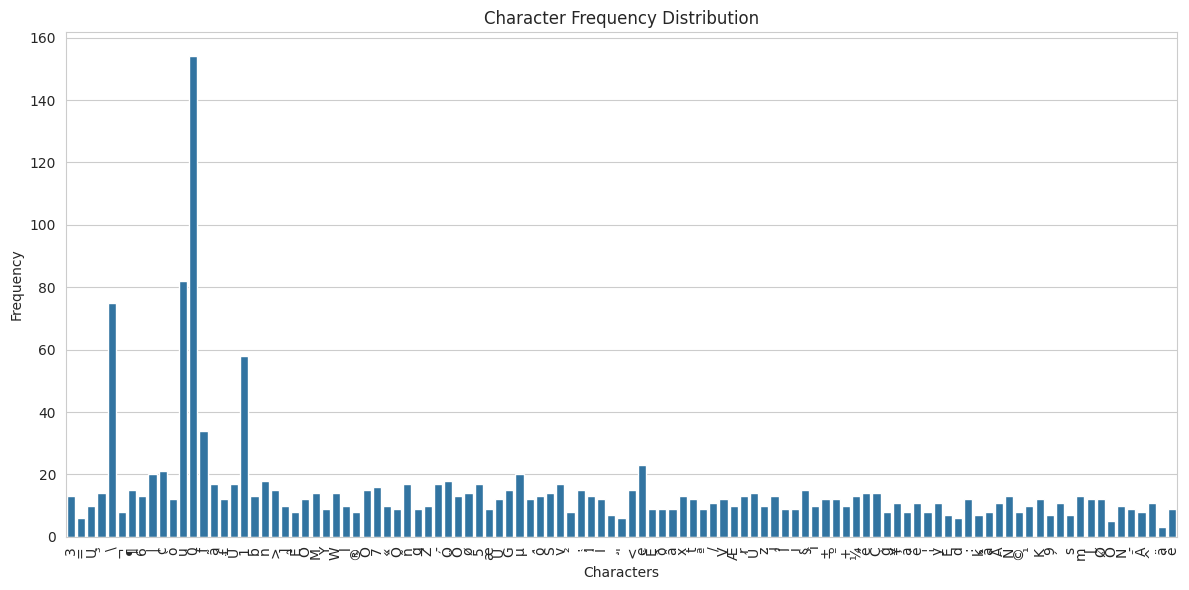
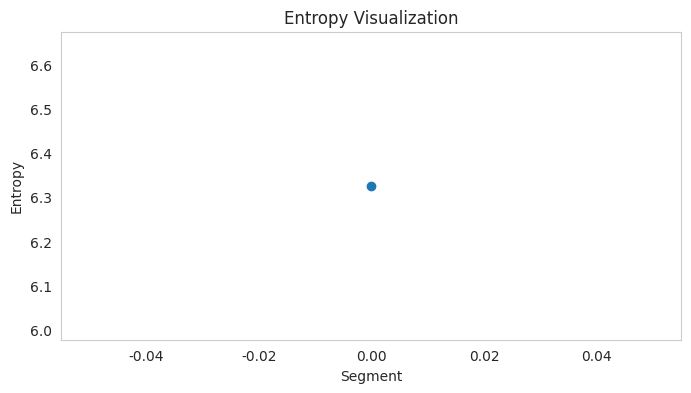

Write Python code to recreate these figures, in order.
from collections import Counter
import math
import pandas as pd
import matplotlib.pyplot as plt
import seaborn as sns

# Provided data
data = '3=U³\\¬¶6|cò\\u000fã£Ü\\u001bn>]UãÊOM³YWl®cÕ\\u0017«ÔñqZ­ÓZÖø\\u005cæ\\u0017ÙGµZ.ôSv²­5\\u001f;ÌÍ¸Õ\'Ö<\\u001eYã.ËôðâøxãµtøªÓ3/VÍÆµrÜfÚczlzjÎvfñfÎÔO\\u00177iËG§tÍ£=ðÙ\\u0017ì±º+¼=êqÇV\\u005cG«ig\']+>geµÜñ\\u001e¶±§ÊÚx|<Í¸|¥ìáÚ.é\\u001bn£³¦]véeô<y¸ãÉã\\u001dò>Ö\\u001e¼Æv\'§êÌvtn6Ó¥³læ:µl\'>jélOfÇ7ÉkÌWÔ\\u001fSÕå\'§\\u001e\\u001fÉ®\\u001b§\\u001bnáx;Åô¥¶gu¦­ÊÍcÓÖÑ©¹ð¶KêÊ>\\u001b;9«ª|K¹\\u001eÜ£;.¶ÅWðø´Ü£Õæxs\\u005c®\\u005cìÌuÑÓimn²\\u001f6Ö\\u005c]VÓ¬êÆôðkcm\\u005cÚ¦|iv\\u001døUOK³.>xm6vf¹en²vMñ.OSkS:sM¶´\\u001f<;ð;\\u001e[q;67Myj]VÚcz²µM§Å³±¬O+òtm3­¦©ÓGn9y<ÇZ;\\u001eÅÚ>ÑÓØ²¹\\u001eÚY/Gãð³\\u001by£zÒÎNµxø\\u005c­Uám\\u001eÕVÎº67.z¼rÜc¹l³ÒñãNÎ³.Çfº9ñâ®l±¶<¶GÙ\\u0017§isêÚ¦øt«¥/él7:Õ¸ñ5>lñ[3æØ|SnGÑµ:>â;Ôj>-<WGN|¥W5uSã©mZømÇ3­S[¥v+m²¼VUìrÕxãYÙMWìc>3ÖØø¬Õ+Ó\\u001bmZÙÃ\\u001dØÍc«9ñæVËÌW<ÕY³:êqéiGÓ\\u005cÜéÖZgSÙNéÌnÌ=qø®ÃÓ6^<\\u0017ÍK[¥å\\u001dæÔWSs:®jvÊ^j«:ÍGñSåÑ[\\u005cÕ^\\u001b^¦Ú\\u000fÇrÇSÚ´yqì\\u001dã´yÉµ+>^j]Ysé¼ä;£­ZÇzrãV/ÅÓNvM«Ëi].§±;:ñ6Í¬ô-ºÅò±WÌ^Åy:Nvè­\\u000f¼cÖ5^ª\\u001f-ÖY=KñGÓ-Õ´ØUnÑ¶ªòÔôr¼<«.W5åm¥|Ñãª>fòØ7âñM§9^\\u000f^Åã±|eêÑÓr;¬ôV[SÇtÇ5znµ:7Mnq\\u001f6|ÆÍæK¹xã¸]+³NÇ£áñcÙÆìÊ[yK¼Nãx;¶[ÙÌkâ³\\u001eÅÜ´]-[Îr­Sò\\u001f\'>Ã|:mÆ|²ÉØ«£Ü£¶´Ír§3Ç<¶xñÊ­¦/âê<ôVµÒ/Mu+òØ§ªyj¹KÕfná|\\u001e­t\\u001flkÅkzNôÚtÌÔêjøÃËVu´uÌÙ|¼èêèÜ´mé¦«£ºqì¸¹+ÖèÜG\\u000fÜèË\\u001b\\u001bºxvÑg´OxËÒ\\u001f<[MÚô¥zÑ/âÖÑ­MæU­Y|5µ6¶xÓ©\\u001e³â®ä|Zg/á§rW©§\\u005cÙØ|ªn-Õª>MÇÑ/ªµtÎr¶Ø\\u001fâò[Ô\\u001f­iÇä³­´­µÖÌn¬mø3s3|jå¼É§\\u001bu¥ø©Oz<7|ÃÓf®\\u001bø\\u001bê3g.Ó±.¼eueô©ñg\\u001dÜ±ÚjWÆ7ry-ê²/Ìê+ÜÔ\\u001fìf[ðÍSåØ¼Ü±åeéWjOÃOÒÊ7è]Æ6­ÕØº6s;ÃñGË±éMãKºZæÚ\\u001e¹GêU\\u001f|èrv¸vqÖVô9nnÆè\\u001fÅ\\u001fKºµ¬º\\u001eµð/KW9ÙjÎU6ìÉ\\u001f\\u001eÕG;èÜi¼\\u001e^ávÃ¹£=¥3Ü3ktytºKÎòtÓ\\u000fº:^-µÑåfµYváòONO-ÙUµÆË3µ±¶©n<§ò'

def analyze_data(data):
    frequency = Counter(data)
    total_chars = sum(frequency.values())
    expected_frequency = total_chars / len(frequency)
    entropy = -sum((freq / total_chars) * math.log2(freq / total_chars) for freq in frequency.values())
    print('Entropy:', entropy)
    print('Character Frequency:')
    for char, freq in frequency.items():
        print(f'{char}: {freq}')

    # Print the actual byte values of the first few bytes of the data
    print('Actual byte values of the first few bytes:', data[:20])  

    # Define a new custom magic number based on the actual byte values observed
    custom_magic_number = b'3=U\xb3\xac\xb66|c\xf2\x0f\xe3\xa3\xdc'  

    # Ensure data is in bytes format
    if isinstance(data, str):
        data = data.encode('latin-1')  # Convert to bytes using latin-1 encoding

    # Check if the first few bytes match the custom magic number
    print('Checking for custom magic number...')
    print('Actual byte values of the first few bytes:', data[:20])
    if data.startswith(custom_magic_number):
        print('File format identified: Custom File Format')
    else:
        print('File format could not be identified')

    # Known file headers (magic numbers)
    file_signatures = {
        b'\x89PNG': 'PNG Image',
        b'GIF8': 'GIF Image',
        b'\xFF\xD8': 'JPEG Image',
        b'%PDF': 'PDF Document',
        b'PK': 'ZIP Archive',
        b'RIFF': 'WAV/AVI File',
        b'\x7FELF': 'ELF Executable',
        b'\x42\x5A': 'BZ2 Compressed',
        b'TXT': 'Text File',
        b'\xFF\xFB': 'MP3 Audio',
        b'\x00\x00\x00\x20ftyp': 'MP4 Video',
        b'<!DOCTYPE html>': 'HTML Document',
        b'<?xml': 'XML Document',
        b'PK\x03\x04': 'ZIP Archive (File Header)',
        b'\x52\x61\x72\x21': 'RAR Archive',
        b'\x1F\x8B': 'GZIP Compressed',
        b'\x4D\x5A': 'EXE Executable',
        b'\x30\x26\xB2\x75': 'WMV Video',
        b'\x66\x74\x79\x70': 'FLV Video',
        b'\x7B\x5C': 'JSON Document',
        b'\x25\x50\x44\x46': 'PDF Document',
        b'\x4D\x53\x57\x4F': 'MS Word Document',
        b'\x4D\x53\x45\x58': 'MS Excel Document',
        b'\x4D\x53\x50\x50': 'MS PowerPoint Document',
        b'\x4D\x53\x41\x43': 'MS Access Database',
        b'\x4D\x53\x50\x53': 'MS Project File',
        b'\x4D\x53\x56\x42': 'MS Visio File',
        b'\x4D\x53\x49\x4D': 'MS Image File',
        b'\x4D\x53\x49\x43': 'MS Icon File',
        b'\x4D\x53\x49\x42': 'MS Bitmap File',
        b'\x4D\x53\x49\x50': 'MS Picture File',
        b'\x4D\x53\x49\x47': 'MS GIF File',
        b'\x4D\x53\x49\x4A': 'MS JPEG File',
        b'\x4D\x53\x49\x50\x4E\x47': 'MS PNG File',
        b'\x4D\x53\x49\x42\x4D\x50': 'MS BMP File',
        b'\x4D\x53\x49\x43\x4F\x4E': 'MS ICO File',
        b'\x4D\x53\x49\x43\x55\x52': 'MS CUR File',
        b'\x4D\x53\x49\x41\x4E\x49': 'MS ANI File',
    }

    # Update the file_signatures dictionary with additional known signatures
    file_signatures.update({
        b'3=U': 'Custom Format',  
        b'3=U\xb3': 'Possible Format',  
        # Add more signatures as necessary
    })

    # Check for known file signatures
    for signature, file_type in file_signatures.items():
        if data.startswith(signature):
            print(f'Identified file format: {file_type}')
            break
    else:
        print('File format could not be identified')

    # Define the packet structure according to the protocol
    packet_structure = {
        'header': {'type': 'byte', 'length': 1},
        'length': {'type': 'int', 'length': 4},
        'payload': {'type': 'bytes', 'length': None},  # Length will be defined by the 'length' field
        'checksum': {'type': 'byte', 'length': 1}
    }

    # Function to parse the packet based on the defined structure
    def parse_packet(data):
        offset = 0
        parsed_data = {}

        # Parse header
        parsed_data['header'] = data[offset:offset + packet_structure['header']['length']]
        offset += packet_structure['header']['length']

        # Parse length
        parsed_data['length'] = int.from_bytes(data[offset:offset + packet_structure['length']['length']], 'big')
        offset += packet_structure['length']['length']

        # Parse payload
        parsed_data['payload'] = data[offset:offset + parsed_data['length']]
        offset += parsed_data['length']

        # Parse checksum
        parsed_data['checksum'] = data[offset:offset + packet_structure['checksum']['length']]

        return parsed_data

    # Call the parse_packet function with the data
    parsed_packet = parse_packet(data)
    print('Parsed Packet:', parsed_packet)

    # Frequency Test
    freq_deviation = {char: freq - expected_frequency for char, freq in frequency.items()}
    print('Frequency Test Deviation:')
    for char, deviation in freq_deviation.items():
        print(f'{char}: {deviation}')

    # Runs Test
    runs = 0
    last_char = None
    for char in data:
        if char != last_char:
            runs += 1
        last_char = char
    print(f'Runs Test: {runs} runs found.')

    # Chi-Squared Test
    chi_squared = sum((freq - expected_frequency) ** 2 / expected_frequency for freq in frequency.values())
    print(f'Chi-Squared Test Statistic: {chi_squared}')

    # Extract features
    features = {'entropy': entropy}
    features.update(frequency)
    df = pd.DataFrame(list(features.items()), columns=['Feature', 'Value'])
    print('Extracted Features:')
    print(df)

    # Visualize character frequencies
    plt.figure(figsize=(12, 6))
    sns.set_style('whitegrid')
    sns.barplot(x=list(frequency.keys()), y=list(frequency.values()))
    plt.title('Character Frequency Distribution')
    plt.xlabel('Characters')
    plt.ylabel('Frequency')
    plt.xticks(rotation=90)
    plt.tight_layout()
    plt.show()

    # Visualize entropy
    plt.figure(figsize=(8, 4))
    sns.set_style('whitegrid')
    plt.plot([entropy], marker='o')
    plt.title('Entropy Visualization')
    plt.xlabel('Segment')
    plt.ylabel('Entropy')
    plt.grid()
    plt.show()

# Call the analyze_data function
analyze_data(data)